Run: headless pygame with SDL's dummy video driver; simulated clock (each Clock.tick advances the game by its frame time, no real sleeping); random seed 0; keys injected as events and as key.get_pressed() state; no mouse input.
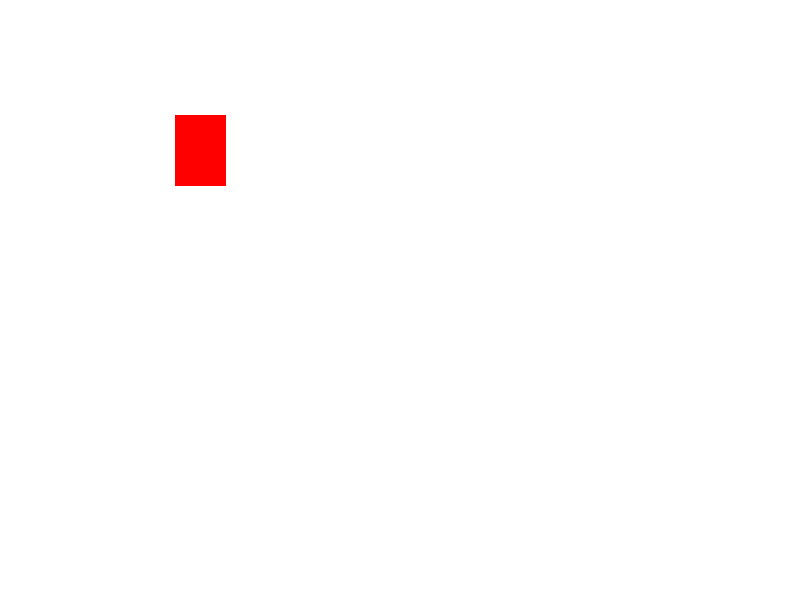
Frame 1 of 4 · flips 1–60 · no input
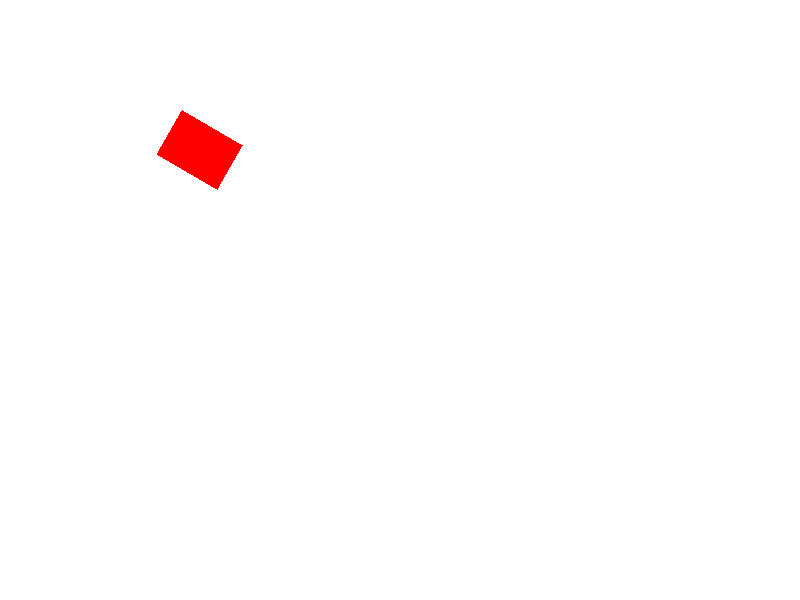
Frame 2 of 4 · flips 61–180 · tapped SPACE, RETURN · held RIGHT (→), D
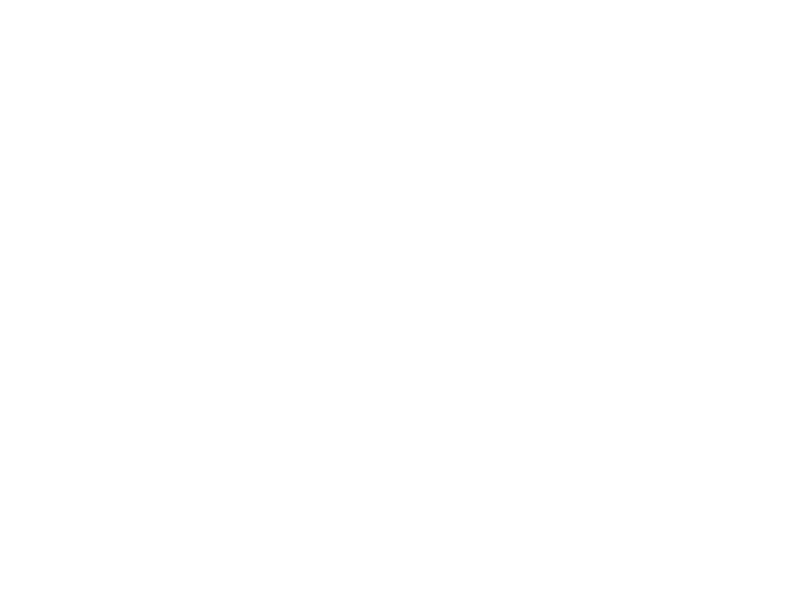
Frame 3 of 4 · flips 181–300 · held DOWN (↓), S
Frame 4 of 4 · flips 301–420 · held LEFT (←), A, UP (↑), W · screen unchanged from frame 3, image omitted

The pygame program that drew these frames:

import pygame
import math

# Define colors
WHITE = (255, 255, 255)
BLACK = (0, 0, 0)
RED = (255, 0, 0)

# Initialize Pygame
pygame.init()
screen = pygame.display.set_mode((800, 600))
pygame.display.set_caption("WASD Controlled Rectangle")

# Define rectangle properties
rect_width = 50
rect_height = 70
center_x = 200
center_y = 150
angle = 0
speed = 5

# Define clock
clock = pygame.time.Clock()

running = True
while running:
    # Handle events
    for event in pygame.event.get():
        if event.type == pygame.QUIT:
            running = False

    # Keyboard input for movement and rotation
    keys = pygame.key.get_pressed()
    if keys[pygame.K_w]:
        # Move sideways based on the current angle
        center_x += speed * math.sin(math.radians(angle))
        center_y -= speed * math.cos(math.radians(angle))
    if keys[pygame.K_s]:
        center_x -= speed * math.sin(math.radians(angle))
        center_y += speed * math.cos(math.radians(angle))
    if keys[pygame.K_a]:
        angle += speed
    if keys[pygame.K_d]:
        angle -= speed

    # Clear the screen
    screen.fill(WHITE)

    # Calculate rotation matrix
    rotation_matrix = [[math.cos(math.radians(angle)), -math.sin(math.radians(angle))],
                       [math.sin(math.radians(angle)), math.cos(math.radians(angle))]]

    # Define original rectangle points
    points = [(0, 0), (rect_width, 0), (rect_width, rect_height), (0, rect_height)]

    # Rotate points around center
    rotated_points = []
    for point in points:
        x_offset = point[0] - rect_width / 2
        y_offset = point[1] - rect_height / 2
        rotated_x = rotation_matrix[0][0] * x_offset + rotation_matrix[0][1] * y_offset + center_x
        rotated_y = rotation_matrix[1][0] * x_offset + rotation_matrix[1][1] * y_offset + center_y
        rotated_points.append((rotated_x, rotated_y))

    # Draw the rotated rectangle
    pygame.draw.polygon(screen, RED, rotated_points)

    # Update the display
    pygame.display.flip()

    # Set the frame rate
    clock.tick(60)

# Quit Pygame
pygame.quit()
